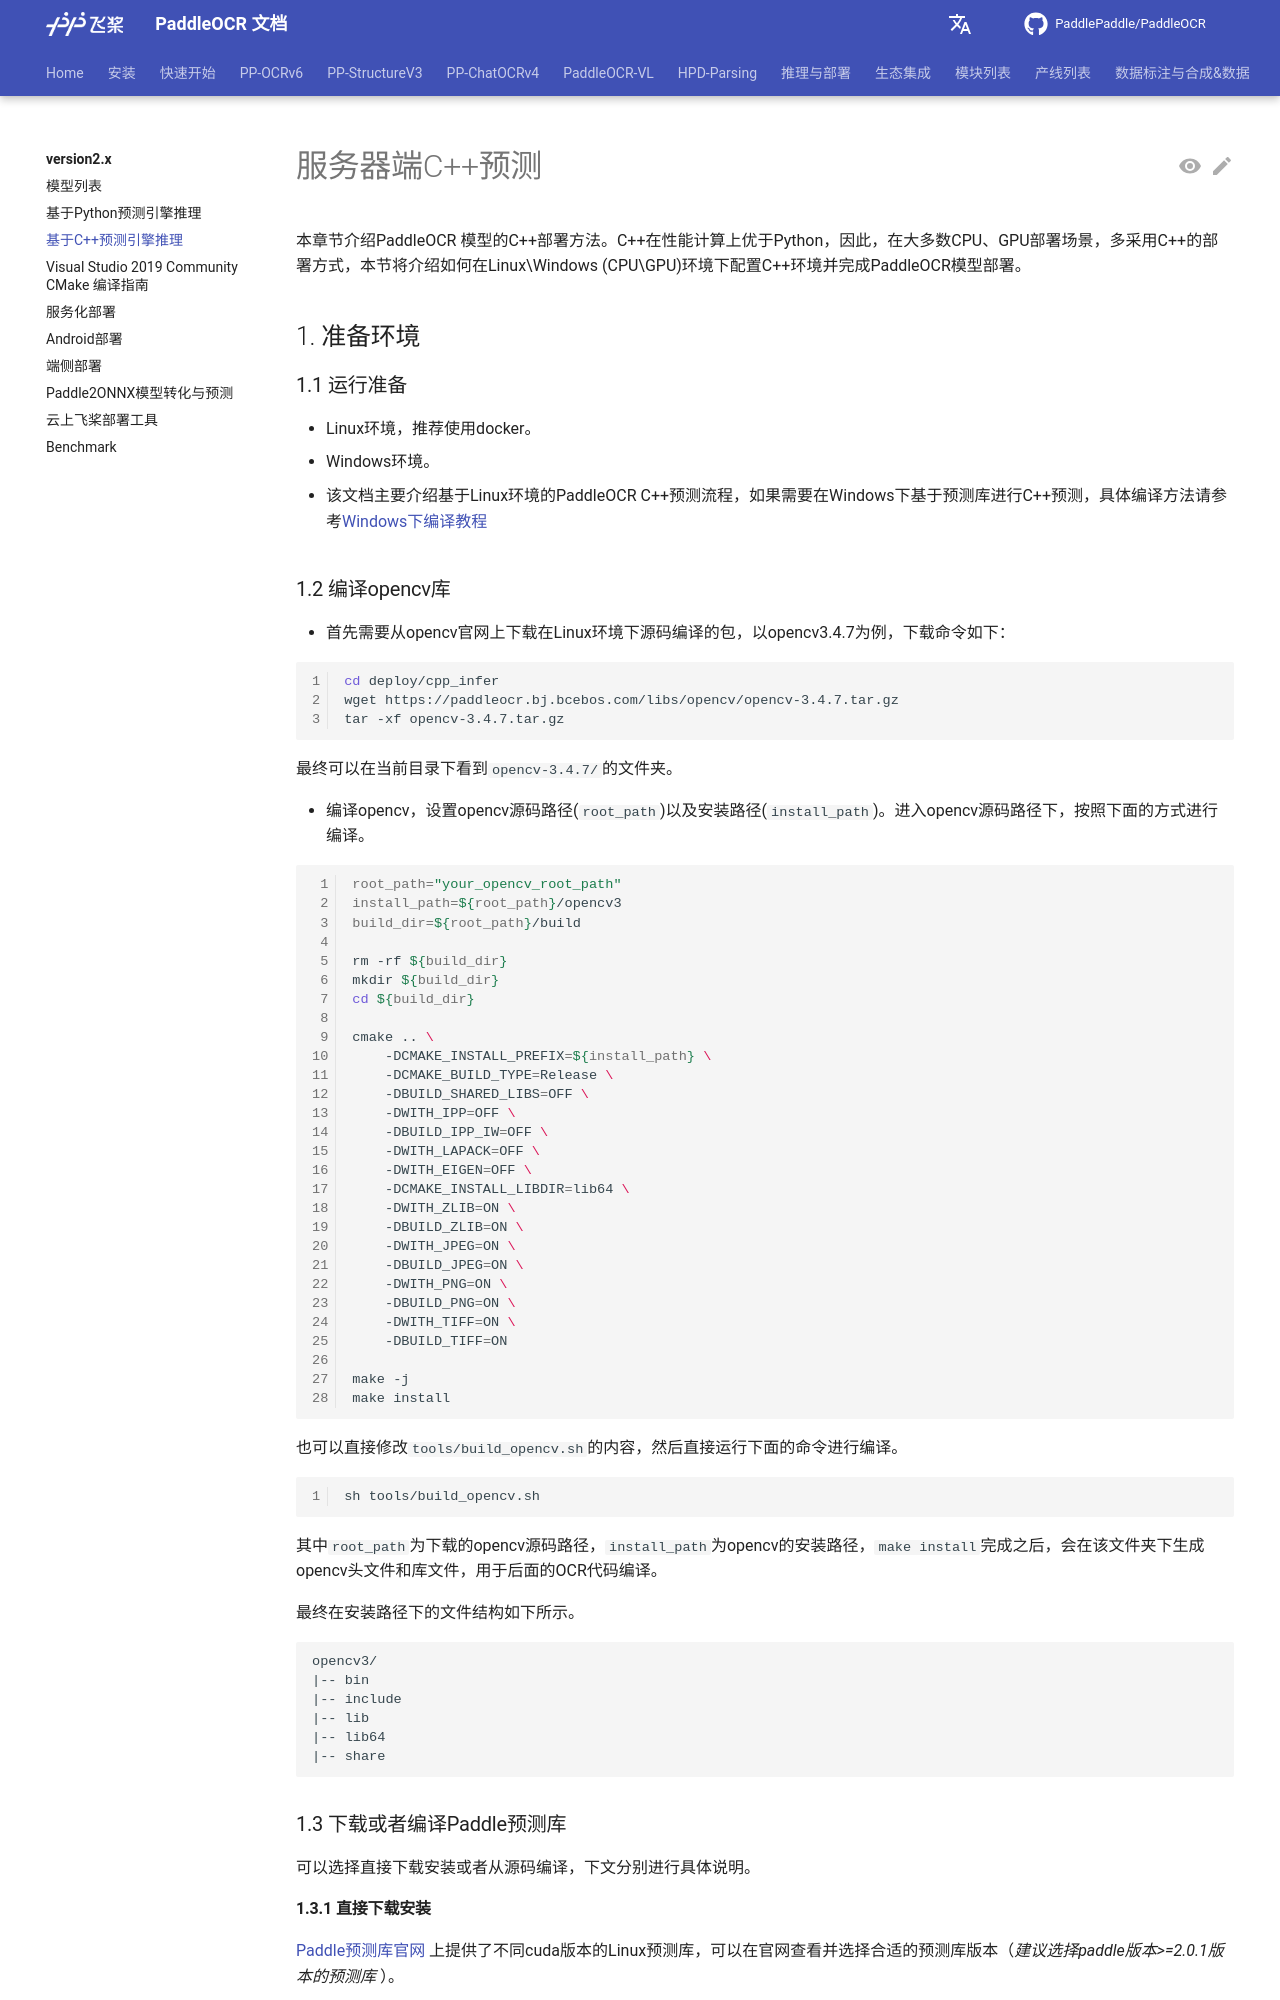

repository: KyleWhyet/dsh-u-20261026-paddlepaddle__paddleocr · page: main/version2.x/legacy/cpp_infer.html · generator: mkdocs

---
comments: true
hide:
  - toc
---

# 服务器端C++预测

本章节介绍PaddleOCR 模型的C++部署方法。C++在性能计算上优于Python，因此，在大多数CPU、GPU部署场景，多采用C++的部署方式，本节将介绍如何在Linux\Windows (CPU\GPU)环境下配置C++环境并完成PaddleOCR模型部署。

## 1. 准备环境

### 1.1 运行准备

- Linux环境，推荐使用docker。
- Windows环境。

- 该文档主要介绍基于Linux环境的PaddleOCR C++预测流程，如果需要在Windows下基于预测库进行C++预测，具体编译方法请参考[Windows下编译教程](./windows_vs2019_build.md)

### 1.2 编译opencv库

- 首先需要从opencv官网上下载在Linux环境下源码编译的包，以opencv3.4.7为例，下载命令如下：

```bash linenums="1"
cd deploy/cpp_infer
wget https://paddleocr.bj.bcebos.com/libs/opencv/opencv-3.4.7.tar.gz
tar -xf opencv-3.4.7.tar.gz
```

最终可以在当前目录下看到`opencv-3.4.7/`的文件夹。

- 编译opencv，设置opencv源码路径(`root_path`)以及安装路径(`install_path`)。进入opencv源码路径下，按照下面的方式进行编译。

```bash linenums="1"
root_path="your_opencv_root_path"
install_path=${root_path}/opencv3
build_dir=${root_path}/build

rm -rf ${build_dir}
mkdir ${build_dir}
cd ${build_dir}

cmake .. \
    -DCMAKE_INSTALL_PREFIX=${install_path} \
    -DCMAKE_BUILD_TYPE=Release \
    -DBUILD_SHARED_LIBS=OFF \
    -DWITH_IPP=OFF \
    -DBUILD_IPP_IW=OFF \
    -DWITH_LAPACK=OFF \
    -DWITH_EIGEN=OFF \
    -DCMAKE_INSTALL_LIBDIR=lib64 \
    -DWITH_ZLIB=ON \
    -DBUILD_ZLIB=ON \
    -DWITH_JPEG=ON \
    -DBUILD_JPEG=ON \
    -DWITH_PNG=ON \
    -DBUILD_PNG=ON \
    -DWITH_TIFF=ON \
    -DBUILD_TIFF=ON

make -j
make install
```

也可以直接修改`tools/build_opencv.sh`的内容，然后直接运行下面的命令进行编译。

```bash linenums="1"
sh tools/build_opencv.sh
```

其中`root_path`为下载的opencv源码路径，`install_path`为opencv的安装路径，`make install`完成之后，会在该文件夹下生成opencv头文件和库文件，用于后面的OCR代码编译。

最终在安装路径下的文件结构如下所示。

```
opencv3/
|-- bin
|-- include
|-- lib
|-- lib64
|-- share
```

### 1.3 下载或者编译Paddle预测库

可以选择直接下载安装或者从源码编译，下文分别进行具体说明。

#### 1.3.1 直接下载安装

[Paddle预测库官网](https://www.paddlepaddle.org.cn/inference/master/guides/install/download_lib.html#linux) 上提供了不同cuda版本的Linux预测库，可以在官网查看并选择合适的预测库版本（*建议选择paddle版本>=2.0.1版本的预测库* ）。

下载之后解压:

```bash linenums="1"
tar -xf paddle_inference.tgz
```

最终会在当前的文件夹中生成`paddle_inference/`的子文件夹。

#### 1.3.2 预测库源码编译

如果希望获取最新预测库特性，可以从github上克隆最新Paddle代码进行编译，生成最新的预测库。

使用git获取代码:

```bash linenums="1"
git clone https://github.com/PaddlePaddle/Paddle.git
git checkout develop
```

进入Paddle目录，进行编译:

```bash linenums="1"
rm -rf build
mkdir build
cd build

cmake  .. \
    -DWITH_CONTRIB=OFF \
    -DWITH_MKL=ON \
    -DWITH_MKLDNN=ON  \
    -DWITH_TESTING=OFF \
    -DCMAKE_BUILD_TYPE=Release \
    -DWITH_INFERENCE_API_TEST=OFF \
    -DON_INFER=ON \
    -DWITH_PYTHON=ON
make -j
make inference_lib_dist
```

更多编译参数选项介绍可以参考[Paddle预测库编译文档](https://www.paddlepaddle.org.cn/documentation/docs/zh/2.0/guides/05_inference_deployment/inference/build_and_install_lib_cn.html#congyuanmabianyi)。

编译完成之后，可以在`build/paddle_inference_install_dir/`文件下看到生成了以下文件及文件夹。

```
build/paddle_inference_install_dir/
|-- CMakeCache.txt
|-- paddle
|-- third_party
|-- version.txt
```

其中`paddle`就是C++预测所需的Paddle库，`version.txt`中包含当前预测库的版本信息。

## 2. 开始运行

### 2.1 准备模型

直接下载PaddleOCR提供的推理模型，或者参考[模型预测章节](./python_infer.md)，将训练好的模型导出为推理模型。模型导出之后，假设放在`inference`目录下，则目录结构如下：

```text linenums="1"
inference/
|-- det_db
|   |--inference.pdiparams
|   |--inference.pdmodel
|-- rec_rcnn
|   |--inference.pdiparams
|   |--inference.pdmodel
|-- cls
|   |--inference.pdiparams
|   |--inference.pdmodel
|-- table
|   |--inference.pdiparams
|   |--inference.pdmodel
|-- layout
|   |--inference.pdiparams
|   |--inference.pdmodel
```
